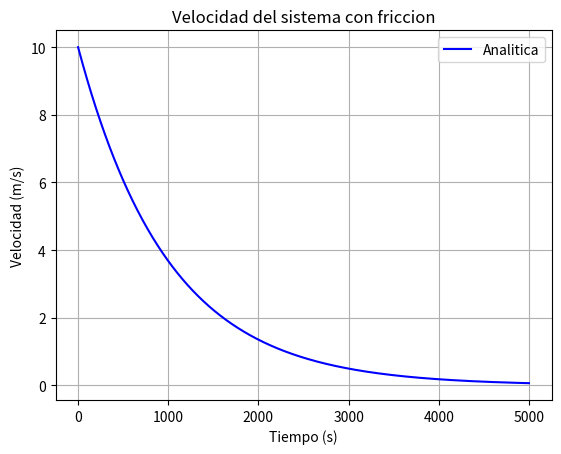

The matplotlib source for this figure:
# Autor: Carlos Juarez
# Fecha: 19/08/2025
# Descripcion: Ejemplo de euler y comparacion con analitica

import numpy as np
import matplotlib.pyplot as plt
# DAtos del sistema
M = 100 # Masa del sistema kg
B = 0.1 # Coeficiente de friccion kg/s
# Condiciones iniciales
v0 = 10 # Velocidad inicial m/s
# Tiempo de simulacion
t0 = 0 # s
tf = 5000 # s
N = 1000 # Numero de pasos
# Vector de tiempo
t = np.linspace(t0, tf, N+1)
# Vector de velocidad
v_analitica = v0 * np.exp(-B/M * t)
# graficando
plt.plot(t, v_analitica, label='Analitica', color='blue')
plt.xlabel('Tiempo (s)')
plt.ylabel('Velocidad (m/s)')
plt.title('Velocidad del sistema con friccion')
plt.grid()
plt.legend()
plt.show()  
